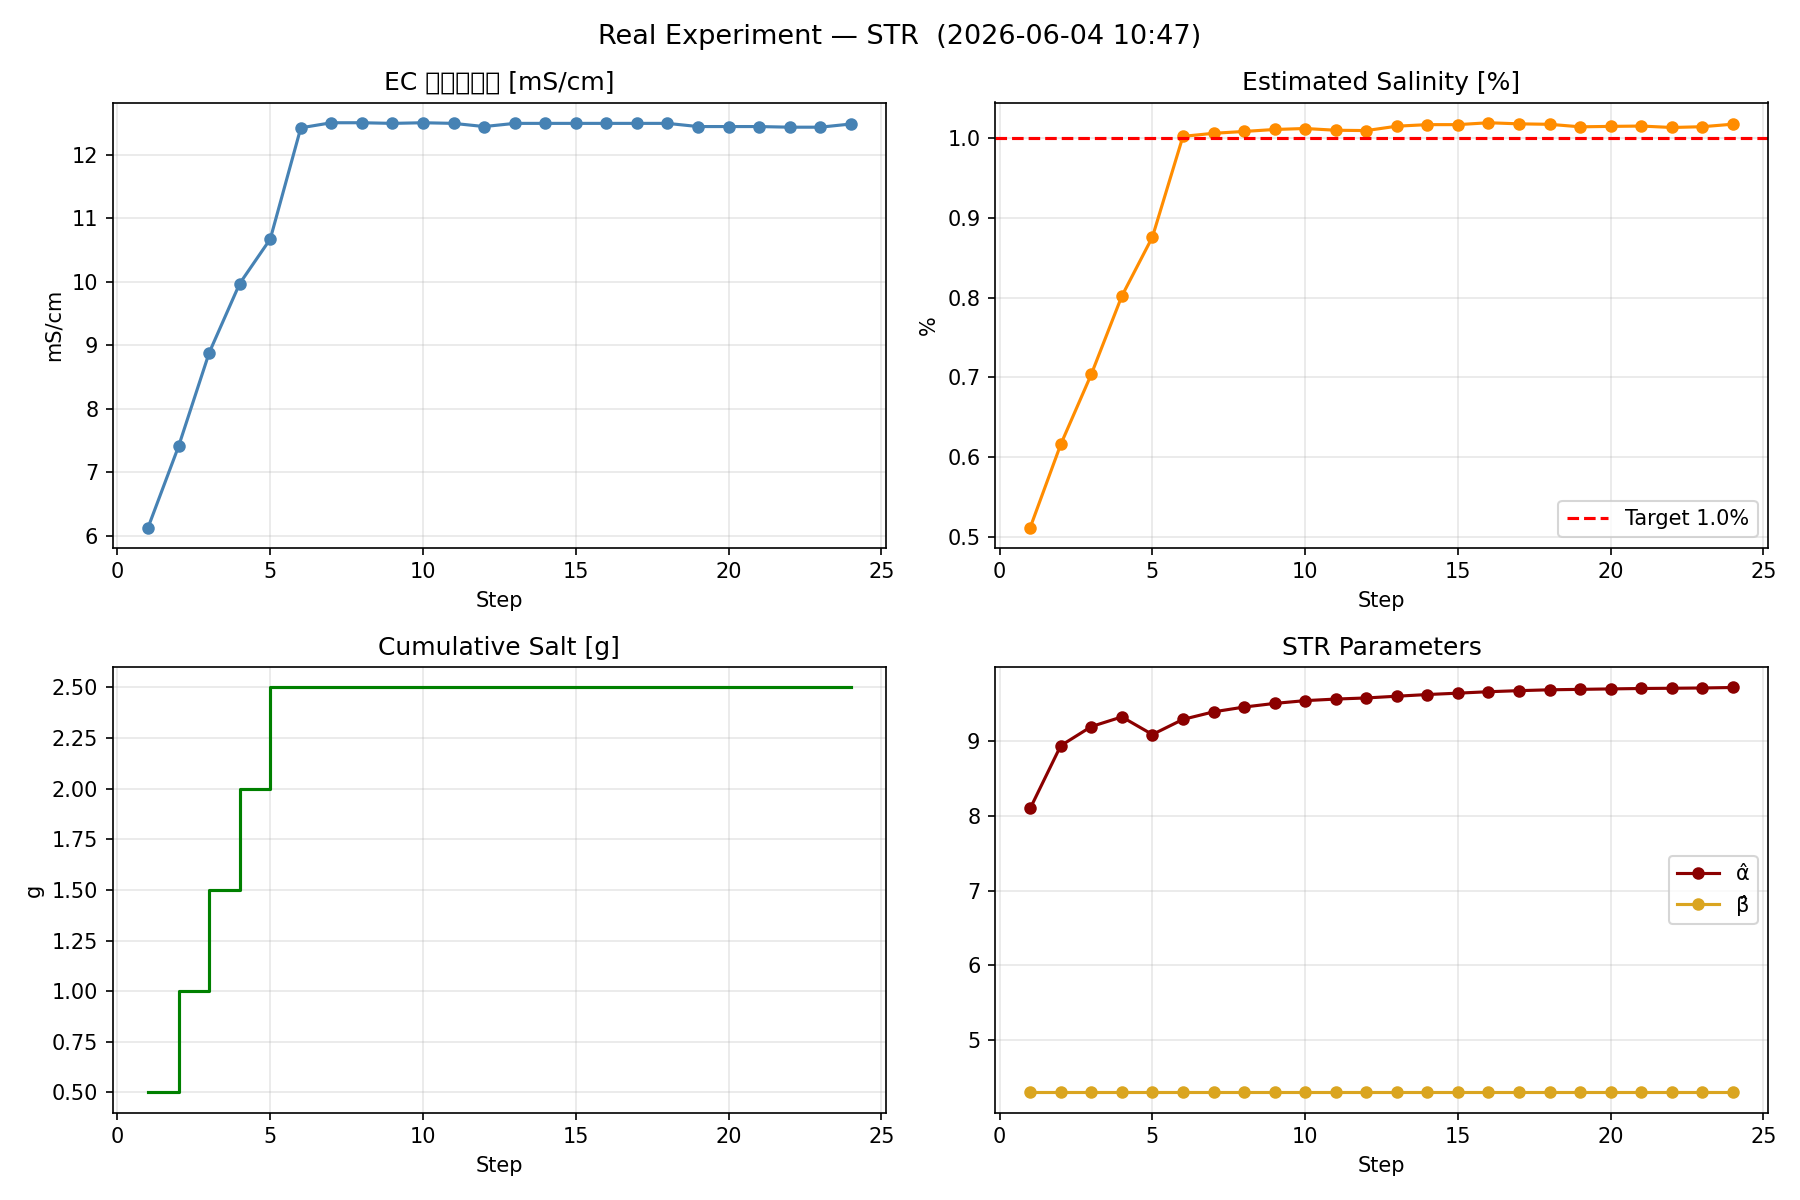

Source data for this figure (header and first rows):
step, time_s, T_rec_C, EC_mS_cm, C_est_pct, C_target_pct, error_pct, salt_step_g, salt_cumulative_g, alpha_hat, beta_hat, control_mode
1, 10.7, 45.93, 6.13, 0.5113, 1.00, -0.4887, 0.5000, 0.5000, 8.101, 4.297, STR
2, 72.4, 46.64, 7.41, 0.6157, 1.00, -0.3843, 0.5000, 1, 8.942, 4.297, STR
3, 165.4, 50.42, 8.88, 0.7037, 1.00, -0.2963, 0.5000, 1.5, 9.198, 4.297, STR
4, 252.1, 49.54, 9.97, 0.8020, 1.00, -0.1980, 0.5000, 2, 9.328, 4.297, STR
5, 382.2, 48.17, 10.67, 0.8760, 1.00, -0.1240, 0.5000, 2.5, 9.092, 4.297, STR
6, 446.8, 49.64, 12.42, 1.002, 1.00, 0.0024, 0.0000, 2.5, 9.294, 4.297, STR
7, 486.0, 49.84, 12.5, 1.006, 1.00, 0.0062, 0.0000, 2.5, 9.395, 4.297, STR
8, 491.5, 49.67, 12.5, 1.008, 1.00, 0.0085, 0.0000, 2.5, 9.459, 4.297, STR
9, 496.9, 49.43, 12.49, 1.011, 1.00, 0.0110, 0.0000, 2.5, 9.508, 4.297, STR
10, 501.5, 49.4, 12.5, 1.012, 1.00, 0.0123, 0.0000, 2.5, 9.546, 4.297, STR
11, 506.6, 49.5, 12.49, 1.01, 1.00, 0.0101, 0.0000, 2.5, 9.567, 4.297, STR
12, 511.3, 49.23, 12.44, 1.01, 1.00, 0.0096, 0.0000, 2.5, 9.582, 4.297, STR
13, 518.1, 49.13, 12.49, 1.015, 1.00, 0.0152, 0.0000, 2.5, 9.605, 4.297, STR
14, 523.0, 48.99, 12.49, 1.017, 1.00, 0.0171, 0.0000, 2.5, 9.627, 4.297, STR
15, 527.0, 48.99, 12.49, 1.017, 1.00, 0.0171, 0.0000, 2.5, 9.646, 4.297, STR
16, 530.8, 48.82, 12.49, 1.02, 1.00, 0.0195, 0.0000, 2.5, 9.665, 4.297, STR
17, 536.0, 48.92, 12.49, 1.018, 1.00, 0.0181, 0.0000, 2.5, 9.679, 4.297, STR
18, 540.3, 48.96, 12.49, 1.018, 1.00, 0.0175, 0.0000, 2.5, 9.691, 4.297, STR
19, 546.4, 48.89, 12.44, 1.014, 1.00, 0.0144, 0.0000, 2.5, 9.697, 4.297, STR
20, 551.2, 48.85, 12.44, 1.015, 1.00, 0.0149, 0.0000, 2.5, 9.703, 4.297, STR
21, 555.4, 48.82, 12.44, 1.015, 1.00, 0.0153, 0.0000, 2.5, 9.708, 4.297, STR
22, 561.0, 48.89, 12.43, 1.014, 1.00, 0.0135, 0.0000, 2.5, 9.711, 4.297, STR
23, 565.0, 48.82, 12.43, 1.014, 1.00, 0.0145, 0.0000, 2.5, 9.715, 4.297, STR
24, 572.7, 48.89, 12.48, 1.018, 1.00, 0.0177, 0.0000, 2.5, 9.722, 4.297, STR
